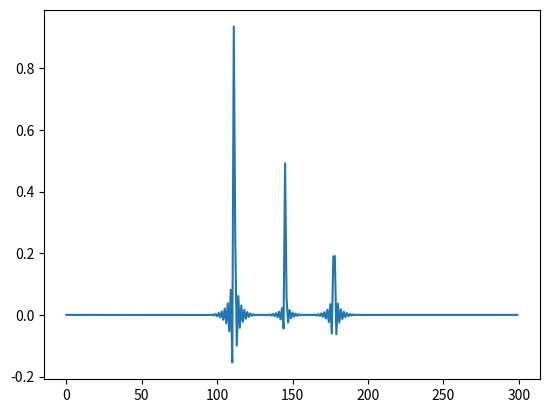

This chart was generated by the following Python code:
import numpy as np
import matplotlib.pyplot as plt
import sys, os, copy
from scipy.signal import chirp

def gen_frac_delay_kernel(delay, flen, window):
    """Generates filter kernel for fractional delay using windowed sinc. Note:
    1. flen should be odd integer
    2. delay should be in [-0.5, 0.5]
    3. Kernel actually delays by delay + (flen - 1)/2, so account for that!

    Args:
        delay (float): Recommended in [-0.5, 0.5], for filter symmetry.
        flen (int): Length of filter, recommended odd integer for symmetry. Higher the better.
        window (str): Type of window to apply to sinc function. Choose among 'hann', 'hamming', 'blackman', 'bartlett', or None (for no windowing).

    Returns
    """
    n = np.arange(flen)
    h = np.sinc(n - flen//2 - delay)
    # TODO: shouldn't windows be applied to sinc function before delay? 
    if window == 'blackman':
        h *= np.blackman(flen)
    elif window in ('hann', 'hanning'):
        h *= np.hanning(flen)
    elif window == 'hamming':
        h *= np.hamming(flen)
    elif window == 'bartlett':
        h *= np.bartlett(flen)
    elif window not in (None, 'rectangular'):
        raise ValueError('Unknown window type')
    
    return h

def delay_signal(signal, delay, flen, window='blackman'):
    kernel = gen_frac_delay_kernel(delay, flen, window)
    return np.convolve(signal, kernel, mode='same') # TODO: shouldn't i be using full mode?

# REFACTOR: amps first, delays next
def gen_ir(irlen, delays, amps, fdflen=41, fdfwin='blackman'):
    delays = np.array(delays)
    intdlys = np.round(delays).astype(int)
    fracdlys = delays - intdlys

    ir = np.zeros(irlen)
    for id, fd, amp in zip(intdlys, fracdlys, amps):
        kernel = gen_frac_delay_kernel(fd, fdflen, fdfwin)
        i1 = id - fdflen//2
        i2 = i1 + fdflen
        if i1 < 0 or i2 > irlen:
            raise ValueError('frac delay filter too long for given delays ', intdlys)
        ir[i1:i2] += amp * kernel

    return ir

def gen_chirp(f0, f1, chirp_len, signal_len):
    """Generate a chirp signal with frequency sweep from f0 to f1.

    Args:
        f0 (int): Starting frequency in samples per second.
        f1 (int): End frequency in samples per second.
        length (int): Length of non-silent part of signal in samples.
        silence (int): Length of appended silence in samples.
    """
    assert chirp_len <= signal_len, 'Chirp length should be less than signal length'
    t = np.linspace(0, chirp_len, chirp_len, endpoint=False)
    sig = chirp(t, f0, chirp_len, f1, method='linear', phi=-90)
    return np.hstack((sig, np.zeros(signal_len-chirp_len)))

def add_white_noise(original_signal, snr_db) -> np.ndarray:
	"""Adds white noise to the original signal to achieve the desired SNR."""
	snr_linear = 10**(snr_db/10)
	p_noise = np.var(original_signal) / snr_linear
	noise = np.sqrt(p_noise) * np.random.randn(original_signal.shape[0])
	return original_signal + noise

if __name__ == '__main__':
    delays = [111.2, 145.1, 177.5]
    amps = [1, 0.5, 0.3]
    ir = gen_ir(300, delays, amps, fdflen=41, fdfwin='blackman')

    plt.plot(ir)
    plt.show()
